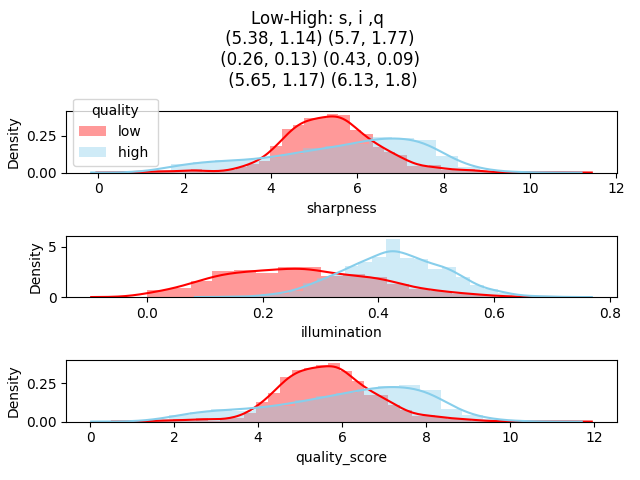

The file beside this chart, header and first rows:
, folder, quality, image_name, sharpness, illumination, quality_score, category
0, trainA, l, 0001.jpg, 4.616, 0.08984, 4.706, 3
1, trainA, l, 0002.jpg, 4.765, 0.1367, 4.902, 3
2, trainA, l, 0003.jpg, 4.918, 0.2617, 5.179, 3
3, trainA, l, 0004.jpg, 5.644, 0.2969, 5.941, 3
4, trainA, l, 0005.jpg, 4.191, 0.1602, 4.351, 3
5, trainA, l, 0006.jpg, 6.346, 0.457, 6.803, 2
6, trainA, l, 0007.jpg, 7.127, 0.4062, 7.534, 2
7, trainA, l, 0008.jpg, 4.559, 0.4102, 4.969, 3
8, trainA, l, 0009.jpg, 6.173, 0.4023, 6.575, 2
9, trainA, l, 0010.jpg, 6.776, 0.4062, 7.183, 2
10, trainA, l, 0011.jpg, 6.197, 0.2812, 6.478, 2
11, trainA, l, 0012.jpg, 5.795, 0.08203, 5.877, 3
12, trainA, l, 0013.jpg, 4.661, 0.2812, 4.942, 3
13, trainA, l, 0014.jpg, 5.754, 0.4336, 6.188, 2
14, trainA, l, 0015.jpg, 6.829, 0.4492, 7.278, 2
15, trainA, l, 0016.jpg, 6.631, 0.2578, 6.888, 2
16, trainA, l, 0017.jpg, 6.47, 0.3945, 6.864, 2
17, trainA, l, 0018.jpg, 7.79, 0.3672, 8.158, 2
18, trainA, l, 0019.jpg, 4.507, 0.2148, 4.722, 3
19, trainA, l, 0020.jpg, 4.486, 0.08203, 4.568, 3
20, trainA, l, 0021.jpg, 5.141, 0.2109, 5.352, 3
21, trainA, l, 0022.jpg, 4.69, 0.1094, 4.8, 3
22, trainA, l, 0023.jpg, 4.819, 0.1797, 4.998, 3
23, trainA, l, 0024.jpg, 3.366, 0.2461, 3.613, 3
24, trainA, l, 0025.jpg, 5.335, 0.168, 5.503, 3
25, trainA, l, 0026.jpg, 6.421, 0.2812, 6.703, 2
26, trainA, l, 0027.jpg, 6.724, 0.3516, 7.075, 2
27, trainA, l, 0028.jpg, 4.875, 0.2617, 5.137, 3
28, trainA, l, 0029.jpg, 5.765, 0.1719, 5.937, 3
29, trainA, l, 0030.jpg, 7.27, 0.08984, 7.36, 2
30, trainA, l, 0031.jpg, 4.429, 0.1172, 4.547, 3
31, trainA, l, 0032.jpg, 6.969, 0.3594, 7.328, 2
32, trainA, l, 0033.jpg, 5.264, 0.2266, 5.49, 3
33, trainA, l, 0034.jpg, 4.996, 0.5039, 5.5, 3
34, trainA, l, 0035.jpg, 4.662, 0.2969, 4.959, 3
35, trainA, l, 0036.jpg, 5.325, 0.4805, 5.805, 3
36, trainA, l, 0037.jpg, 8.129, 0.3008, 8.43, 2
37, trainA, l, 0038.jpg, 3.786, 0.08203, 3.868, 3
38, trainA, l, 0039.jpg, 5.828, 0.2539, 6.082, 2
39, trainA, l, 0040.jpg, 4.478, 0.4023, 4.881, 3
40, trainA, l, 0041.jpg, 5.059, 0.3633, 5.422, 3
41, trainA, l, 0042.jpg, 7.436, 0.1758, 7.612, 2
42, trainA, l, 0043.jpg, 8.849, 0.375, 9.224, 2
43, trainA, l, 0044.jpg, 4.965, 0.2852, 5.25, 3
44, trainA, l, 0045.jpg, 5.673, 0.3125, 5.985, 3
45, trainA, l, 0046.jpg, 6.014, 0.4531, 6.467, 2
46, trainA, l, 0047.jpg, 4.69, 0.1406, 4.831, 3
47, trainA, l, 0048.jpg, 4.51, 0.07812, 4.588, 3
48, trainA, l, 0049.jpg, 5.007, 0.2031, 5.211, 3
49, trainA, l, 0050.jpg, 7.357, 0.3359, 7.693, 2
50, trainA, l, 0051.jpg, 4.405, 0.1484, 4.554, 3
51, trainA, l, 0052.jpg, 4.997, 0.5234, 5.52, 3
52, trainA, l, 0053.jpg, 5.209, 0.2227, 5.432, 3
53, trainA, l, 0054.jpg, 5.658, 0.3281, 5.986, 3
54, trainA, l, 0055.jpg, 6.07, 0.168, 6.238, 2
55, trainA, l, 0056.jpg, 5.846, 0.1562, 6.003, 2
56, trainA, l, 0057.jpg, 4.05, 0.03125, 4.081, 3
57, trainA, l, 0058.jpg, 5.559, 0.1328, 5.691, 3
58, trainA, l, 0059.jpg, 5.433, 0.04688, 5.48, 3
59, trainA, l, 0060.jpg, 5.53, 0.2109, 5.741, 3
... 1,940 more rows
